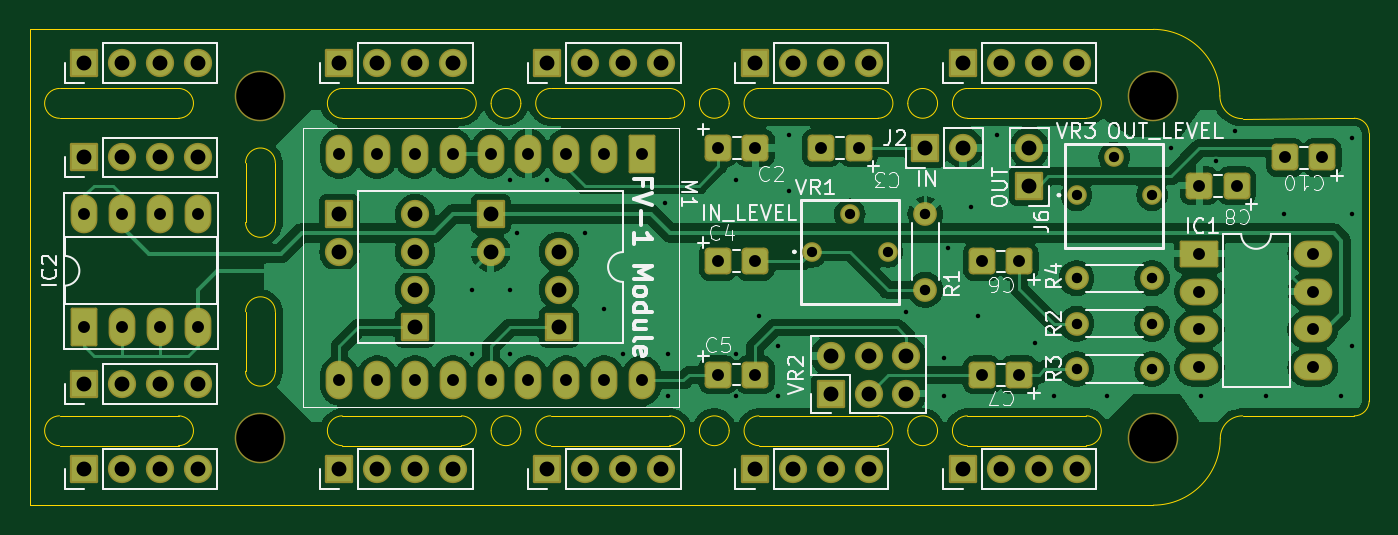
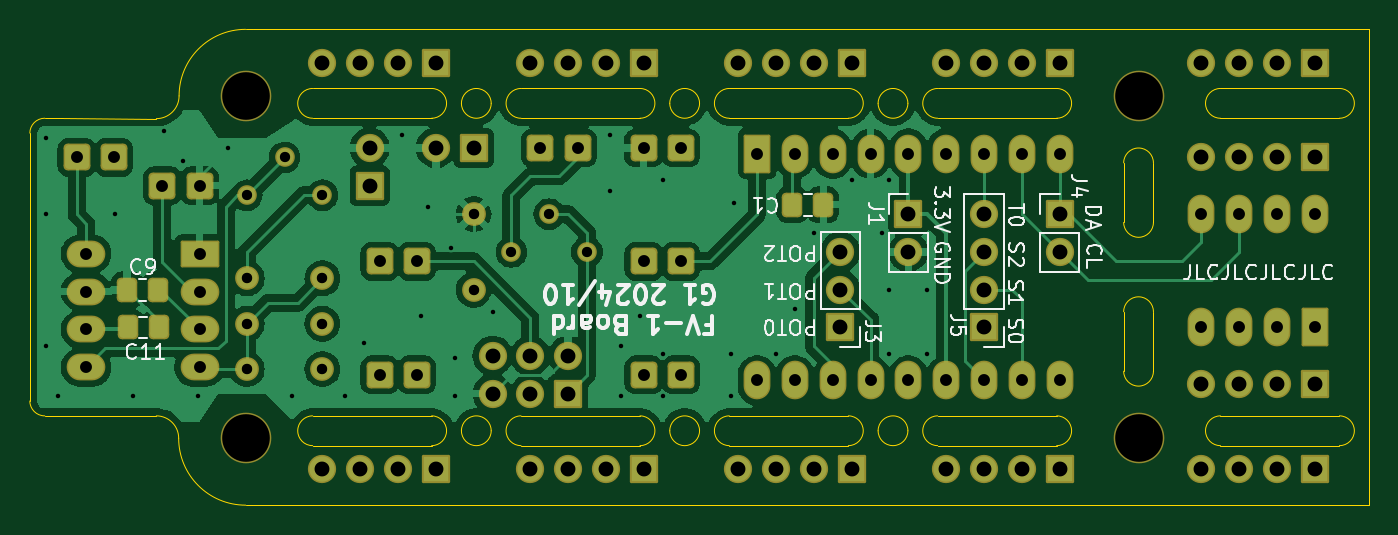
Circuit board: 11 layer files. Board 90.0 x 32.0 mm.
- bottom_copper: 20240922_FV-1-B_Cu.gbl (100337 bytes)
- bottom_mask: 20240922_FV-1-B_Mask.gbs (6215 bytes)
- paste: 20240922_FV-1-B_Paste.gbp (1407 bytes)
- bottom_silk: 20240922_FV-1-B_Silkscreen.gbo (43876 bytes)
- outline: 20240922_FV-1-Edge_Cuts.gm1 (5420 bytes)
- top_copper: 20240922_FV-1-F_Cu.gtl (108505 bytes)
- top_mask: 20240922_FV-1-F_Mask.gts (5845 bytes)
- paste: 20240922_FV-1-F_Paste.gtp (492 bytes)
- top_silk: 20240922_FV-1-F_Silkscreen.gto (46765 bytes)
- drill: 20240922_FV-1-NPTH.drl (387 bytes)
- drill: 20240922_FV-1-PTH.drl (3399 bytes)

=== bottom_copper: 20240922_FV-1-B_Cu.gbl (100337 bytes, source omitted) ===
=== bottom_mask: 20240922_FV-1-B_Mask.gbs ===
G04 #@! TF.GenerationSoftware,KiCad,Pcbnew,8.0.5*
G04 #@! TF.CreationDate,2024-10-16T23:13:09+09:00*
G04 #@! TF.ProjectId,20240922_FV-1,32303234-3039-4323-925f-46562d312e6b,rev?*
G04 #@! TF.SameCoordinates,Original*
G04 #@! TF.FileFunction,Soldermask,Bot*
G04 #@! TF.FilePolarity,Negative*
%FSLAX46Y46*%
G04 Gerber Fmt 4.6, Leading zero omitted, Abs format (unit mm)*
G04 Created by KiCad (PCBNEW 8.0.5) date 2024-10-16 23:13:09*
%MOMM*%
%LPD*%
G01*
G04 APERTURE LIST*
G04 Aperture macros list*
%AMRoundRect*
0 Rectangle with rounded corners*
0 $1 Rounding radius*
0 $2 $3 $4 $5 $6 $7 $8 $9 X,Y pos of 4 corners*
0 Add a 4 corners polygon primitive as box body*
4,1,4,$2,$3,$4,$5,$6,$7,$8,$9,$2,$3,0*
0 Add four circle primitives for the rounded corners*
1,1,$1+$1,$2,$3*
1,1,$1+$1,$4,$5*
1,1,$1+$1,$6,$7*
1,1,$1+$1,$8,$9*
0 Add four rect primitives between the rounded corners*
20,1,$1+$1,$2,$3,$4,$5,0*
20,1,$1+$1,$4,$5,$6,$7,0*
20,1,$1+$1,$6,$7,$8,$9,0*
20,1,$1+$1,$8,$9,$2,$3,0*%
G04 Aperture macros list end*
%ADD10C,3.400000*%
%ADD11RoundRect,0.100000X0.850000X-0.850000X0.850000X0.850000X-0.850000X0.850000X-0.850000X-0.850000X0*%
%ADD12O,1.900000X1.900000*%
%ADD13RoundRect,0.281250X0.618750X0.618750X-0.618750X0.618750X-0.618750X-0.618750X0.618750X-0.618750X0*%
%ADD14RoundRect,0.100000X-1.200000X-0.800000X1.200000X-0.800000X1.200000X0.800000X-1.200000X0.800000X0*%
%ADD15O,2.600000X1.800000*%
%ADD16RoundRect,0.281250X-0.618750X-0.618750X0.618750X-0.618750X0.618750X0.618750X-0.618750X0.618750X0*%
%ADD17C,1.600000*%
%ADD18O,1.600000X1.600000*%
%ADD19C,1.320000*%
%ADD20RoundRect,0.100000X0.850000X0.850000X-0.850000X0.850000X-0.850000X-0.850000X0.850000X-0.850000X0*%
%ADD21RoundRect,0.100000X0.800000X-1.200000X0.800000X1.200000X-0.800000X1.200000X-0.800000X-1.200000X0*%
%ADD22O,1.800000X2.600000*%
%ADD23RoundRect,0.100000X-0.800000X1.200000X-0.800000X-1.200000X0.800000X-1.200000X0.800000X1.200000X0*%
%ADD24RoundRect,0.100000X-0.850000X-0.850000X0.850000X-0.850000X0.850000X0.850000X-0.850000X0.850000X0*%
%ADD25RoundRect,0.292553X0.394947X0.532447X-0.394947X0.532447X-0.394947X-0.532447X0.394947X-0.532447X0*%
%ADD26RoundRect,0.292553X-0.394947X-0.532447X0.394947X-0.532447X0.394947X0.532447X-0.394947X0.532447X0*%
G04 APERTURE END LIST*
D10*
X185500000Y-106500000D03*
D11*
X113665000Y-87630000D03*
D12*
X116205000Y-87630000D03*
X118745000Y-87630000D03*
X121285000Y-87630000D03*
D10*
X125500000Y-83500000D03*
D13*
X176490000Y-94615000D03*
X173990000Y-94615000D03*
D14*
X188595000Y-94107000D03*
D15*
X188595000Y-96647000D03*
X188595000Y-99187000D03*
X188595000Y-101727000D03*
X196215000Y-101727000D03*
X196215000Y-99187000D03*
X196215000Y-96647000D03*
X196215000Y-94107000D03*
D16*
X156257200Y-86995000D03*
X158757200Y-86995000D03*
D17*
X180340000Y-101854000D03*
D18*
X185420000Y-101854000D03*
D11*
X130810000Y-81280000D03*
D12*
X133350000Y-81280000D03*
X135890000Y-81280000D03*
X138430000Y-81280000D03*
D11*
X172720000Y-81280000D03*
D12*
X175260000Y-81280000D03*
X177800000Y-81280000D03*
X180340000Y-81280000D03*
D16*
X156250000Y-94615000D03*
X158750000Y-94615000D03*
D11*
X144780000Y-108585000D03*
D12*
X147320000Y-108585000D03*
X149860000Y-108585000D03*
X152400000Y-108585000D03*
D11*
X113665000Y-81280000D03*
D12*
X116205000Y-81280000D03*
X118745000Y-81280000D03*
X121285000Y-81280000D03*
D11*
X158750000Y-108585000D03*
D12*
X161290000Y-108585000D03*
X163830000Y-108585000D03*
X166370000Y-108585000D03*
D17*
X180340000Y-98806000D03*
D18*
X185420000Y-98806000D03*
D13*
X165695000Y-86995000D03*
X163195000Y-86995000D03*
X176490000Y-102235000D03*
X173990000Y-102235000D03*
X196850000Y-87630000D03*
X194350000Y-87630000D03*
D11*
X170180000Y-86995000D03*
D12*
X172720000Y-86995000D03*
D11*
X172720000Y-108585000D03*
D12*
X175260000Y-108585000D03*
X177800000Y-108585000D03*
X180340000Y-108585000D03*
D19*
X162560000Y-93980000D03*
X165100000Y-91440000D03*
X167640000Y-93980000D03*
D11*
X113665000Y-102870000D03*
D12*
X116205000Y-102870000D03*
X118745000Y-102870000D03*
X121285000Y-102870000D03*
D10*
X125500000Y-106500000D03*
D11*
X144780000Y-81280000D03*
D12*
X147320000Y-81280000D03*
X149860000Y-81280000D03*
X152400000Y-81280000D03*
D20*
X177165000Y-89535000D03*
D12*
X177165000Y-86995000D03*
D17*
X170180000Y-91440000D03*
D18*
X170180000Y-96520000D03*
D17*
X180340000Y-95758000D03*
D18*
X185420000Y-95758000D03*
D16*
X156250000Y-102235000D03*
X158750000Y-102235000D03*
D11*
X158750000Y-81280000D03*
D12*
X161290000Y-81280000D03*
X163830000Y-81280000D03*
X166370000Y-81280000D03*
D19*
X180340000Y-90170000D03*
X182880000Y-87630000D03*
X185420000Y-90170000D03*
D10*
X185500000Y-83500000D03*
D11*
X130810000Y-108585000D03*
D12*
X133350000Y-108585000D03*
X135890000Y-108585000D03*
X138430000Y-108585000D03*
D21*
X113665000Y-99060000D03*
D22*
X116205000Y-99060000D03*
X118745000Y-99060000D03*
X121285000Y-99060000D03*
X121285000Y-91440000D03*
X118745000Y-91440000D03*
X116205000Y-91440000D03*
X113665000Y-91440000D03*
D13*
X191095000Y-89535000D03*
X188595000Y-89535000D03*
D23*
X151130000Y-87376000D03*
D22*
X148590000Y-87376000D03*
X146050000Y-87376000D03*
X143510000Y-87376000D03*
X140970000Y-87376000D03*
X138430000Y-87376000D03*
X135890000Y-87376000D03*
X133350000Y-87376000D03*
X130810000Y-87376000D03*
X130810000Y-102616000D03*
X133350000Y-102616000D03*
X135890000Y-102616000D03*
X138430000Y-102616000D03*
X140970000Y-102616000D03*
X143510000Y-102616000D03*
X146050000Y-102616000D03*
X148590000Y-102616000D03*
X151130000Y-102616000D03*
D11*
X163830000Y-103505000D03*
D12*
X163830000Y-100965000D03*
X166370000Y-103505000D03*
X166370000Y-100965000D03*
X168910000Y-103505000D03*
X168910000Y-100965000D03*
D11*
X113665000Y-108585000D03*
D12*
X116205000Y-108585000D03*
X118745000Y-108585000D03*
X121285000Y-108585000D03*
D24*
X145542000Y-99060000D03*
D12*
X145542000Y-96520000D03*
X145542000Y-93980000D03*
D25*
X193421000Y-99060000D03*
X191346000Y-99060000D03*
X148760000Y-90805000D03*
X146685000Y-90805000D03*
D20*
X130810000Y-91440000D03*
D12*
X130810000Y-93980000D03*
D24*
X135890000Y-99060000D03*
D12*
X135890000Y-96520000D03*
X135890000Y-93980000D03*
X135890000Y-91440000D03*
D26*
X191389000Y-96520000D03*
X193464000Y-96520000D03*
D20*
X140970000Y-91440000D03*
D12*
X140970000Y-93980000D03*
M02*

=== paste: 20240922_FV-1-B_Paste.gbp (1407 bytes, source withheld) ===
=== bottom_silk: 20240922_FV-1-B_Silkscreen.gbo (43876 bytes, source omitted) ===
=== outline: 20240922_FV-1-Edge_Cuts.gm1 ===
G04 #@! TF.GenerationSoftware,KiCad,Pcbnew,8.0.5*
G04 #@! TF.CreationDate,2024-10-16T23:13:09+09:00*
G04 #@! TF.ProjectId,20240922_FV-1,32303234-3039-4323-925f-46562d312e6b,rev?*
G04 #@! TF.SameCoordinates,Original*
G04 #@! TF.FileFunction,Profile,NP*
%FSLAX46Y46*%
G04 Gerber Fmt 4.6, Leading zero omitted, Abs format (unit mm)*
G04 Created by KiCad (PCBNEW 8.0.5) date 2024-10-16 23:13:09*
%MOMM*%
%LPD*%
G01*
G04 APERTURE LIST*
G04 #@! TA.AperFunction,Profile*
%ADD10C,0.050000*%
G04 #@! TD*
G04 APERTURE END LIST*
D10*
X159000000Y-107000000D02*
X167000000Y-107000000D01*
X157000000Y-106000000D02*
G75*
G02*
X155000000Y-106000000I-1000000J0D01*
G01*
X155000000Y-106000000D02*
G75*
G02*
X157000000Y-106000000I1000000J0D01*
G01*
X120000000Y-83000000D02*
X112000000Y-83000000D01*
X173000000Y-107000000D02*
G75*
G02*
X173000000Y-105000000I0J1000000D01*
G01*
X173000000Y-107000000D02*
X181000000Y-107000000D01*
X200000000Y-104000000D02*
X200000000Y-86000000D01*
X126500000Y-102000000D02*
X126500000Y-98000000D01*
X181000000Y-83000000D02*
G75*
G02*
X181000000Y-85000000I0J-1000000D01*
G01*
X181000000Y-83000000D02*
X173000000Y-83000000D01*
X112000000Y-85000000D02*
G75*
G02*
X112000000Y-83000000I0J1000000D01*
G01*
X185500000Y-79027523D02*
X185000000Y-79000000D01*
X120000000Y-105000000D02*
X112000000Y-105000000D01*
X124500000Y-88000000D02*
X124500000Y-92000000D01*
X112000000Y-107000000D02*
X120000000Y-107000000D01*
X167000000Y-83000000D02*
X159000000Y-83000000D01*
X110000000Y-111000000D02*
X185000000Y-111000000D01*
X190000000Y-106500000D02*
G75*
G02*
X185500000Y-111000000I-4500000J0D01*
G01*
X199000000Y-85000000D02*
G75*
G02*
X200000000Y-86000000I0J-1000000D01*
G01*
X153000000Y-105000000D02*
G75*
G02*
X153000000Y-107000000I0J-1000000D01*
G01*
X159000000Y-107000000D02*
G75*
G02*
X159000000Y-105000000I0J1000000D01*
G01*
X191500000Y-105000000D02*
X199000000Y-105000000D01*
X185500000Y-111000000D02*
X185000000Y-111000000D01*
X120000000Y-83000000D02*
G75*
G02*
X120000000Y-85000000I0J-1000000D01*
G01*
X131000000Y-107000000D02*
G75*
G02*
X131000000Y-105000000I0J1000000D01*
G01*
X124500000Y-98000000D02*
X124500000Y-102000000D01*
X181000000Y-105000000D02*
G75*
G02*
X181000000Y-107000000I0J-1000000D01*
G01*
X153000000Y-105000000D02*
X145000000Y-105000000D01*
X145000000Y-107000000D02*
X153000000Y-107000000D01*
X139000000Y-83000000D02*
G75*
G02*
X139000000Y-85000000I0J-1000000D01*
G01*
X120000000Y-105000000D02*
G75*
G02*
X120000000Y-107000000I0J-1000000D01*
G01*
X112000000Y-107000000D02*
G75*
G02*
X112000000Y-105000000I0J1000000D01*
G01*
X198000000Y-85000000D02*
X199000000Y-85000000D01*
X143000000Y-84000000D02*
G75*
G02*
X141000000Y-84000000I-1000000J0D01*
G01*
X141000000Y-84000000D02*
G75*
G02*
X143000000Y-84000000I1000000J0D01*
G01*
X139000000Y-83000000D02*
X131000000Y-83000000D01*
X145000000Y-85000000D02*
G75*
G02*
X145000000Y-83000000I0J1000000D01*
G01*
X190000000Y-106500000D02*
G75*
G02*
X191500000Y-105000000I1500000J0D01*
G01*
X139000000Y-105000000D02*
X131000000Y-105000000D01*
X145000000Y-85000000D02*
X153000000Y-85000000D01*
X124500000Y-98000000D02*
G75*
G02*
X126500000Y-98000000I1000000J0D01*
G01*
X181000000Y-105000000D02*
X173000000Y-105000000D01*
X131000000Y-85000000D02*
G75*
G02*
X131000000Y-83000000I0J1000000D01*
G01*
X159000000Y-85000000D02*
G75*
G02*
X159000000Y-83000000I0J1000000D01*
G01*
X153000000Y-83000000D02*
X145000000Y-83000000D01*
X167000000Y-83000000D02*
G75*
G02*
X167000000Y-85000000I0J-1000000D01*
G01*
X167000000Y-105000000D02*
X159000000Y-105000000D01*
X173000000Y-85000000D02*
G75*
G02*
X173000000Y-83000000I0J1000000D01*
G01*
X143000000Y-106000000D02*
G75*
G02*
X141000000Y-106000000I-1000000J0D01*
G01*
X141000000Y-106000000D02*
G75*
G02*
X143000000Y-106000000I1000000J0D01*
G01*
X112000000Y-85000000D02*
X120000000Y-85000000D01*
X126500000Y-92000000D02*
G75*
G02*
X124500000Y-92000000I-1000000J0D01*
G01*
X153000000Y-83000000D02*
G75*
G02*
X153000000Y-85000000I0J-1000000D01*
G01*
X185500000Y-79027523D02*
G75*
G02*
X189972477Y-83500000I0J-4472477D01*
G01*
X198000000Y-85000000D02*
X191500000Y-85027523D01*
X167000000Y-105000000D02*
G75*
G02*
X167000000Y-107000000I0J-1000000D01*
G01*
X185000000Y-79000000D02*
X110000000Y-79000000D01*
X200000000Y-104000000D02*
G75*
G02*
X199000000Y-105000000I-1000000J0D01*
G01*
X159000000Y-85000000D02*
X167000000Y-85000000D01*
X124500000Y-88000000D02*
G75*
G02*
X126500000Y-88000000I1000000J0D01*
G01*
X145000000Y-107000000D02*
G75*
G02*
X145000000Y-105000000I0J1000000D01*
G01*
X157000000Y-84000000D02*
G75*
G02*
X155000000Y-84000000I-1000000J0D01*
G01*
X155000000Y-84000000D02*
G75*
G02*
X157000000Y-84000000I1000000J0D01*
G01*
X126500000Y-102000000D02*
G75*
G02*
X124500000Y-102000000I-1000000J0D01*
G01*
X191500000Y-85027523D02*
G75*
G02*
X189972477Y-83500000I0J1527523D01*
G01*
X110000000Y-79000000D02*
X110000000Y-111000000D01*
X171000000Y-84000000D02*
G75*
G02*
X169000000Y-84000000I-1000000J0D01*
G01*
X169000000Y-84000000D02*
G75*
G02*
X171000000Y-84000000I1000000J0D01*
G01*
X139000000Y-105000000D02*
G75*
G02*
X139000000Y-107000000I0J-1000000D01*
G01*
X131000000Y-107000000D02*
X139000000Y-107000000D01*
X173000000Y-85000000D02*
X181000000Y-85000000D01*
X126500000Y-92000000D02*
X126500000Y-88000000D01*
X171000000Y-106000000D02*
G75*
G02*
X169000000Y-106000000I-1000000J0D01*
G01*
X169000000Y-106000000D02*
G75*
G02*
X171000000Y-106000000I1000000J0D01*
G01*
X131000000Y-85000000D02*
X139000000Y-85000000D01*
M02*

=== top_copper: 20240922_FV-1-F_Cu.gtl (108505 bytes, source omitted) ===
=== top_mask: 20240922_FV-1-F_Mask.gts ===
G04 #@! TF.GenerationSoftware,KiCad,Pcbnew,8.0.5*
G04 #@! TF.CreationDate,2024-10-16T23:13:09+09:00*
G04 #@! TF.ProjectId,20240922_FV-1,32303234-3039-4323-925f-46562d312e6b,rev?*
G04 #@! TF.SameCoordinates,Original*
G04 #@! TF.FileFunction,Soldermask,Top*
G04 #@! TF.FilePolarity,Negative*
%FSLAX46Y46*%
G04 Gerber Fmt 4.6, Leading zero omitted, Abs format (unit mm)*
G04 Created by KiCad (PCBNEW 8.0.5) date 2024-10-16 23:13:09*
%MOMM*%
%LPD*%
G01*
G04 APERTURE LIST*
G04 Aperture macros list*
%AMRoundRect*
0 Rectangle with rounded corners*
0 $1 Rounding radius*
0 $2 $3 $4 $5 $6 $7 $8 $9 X,Y pos of 4 corners*
0 Add a 4 corners polygon primitive as box body*
4,1,4,$2,$3,$4,$5,$6,$7,$8,$9,$2,$3,0*
0 Add four circle primitives for the rounded corners*
1,1,$1+$1,$2,$3*
1,1,$1+$1,$4,$5*
1,1,$1+$1,$6,$7*
1,1,$1+$1,$8,$9*
0 Add four rect primitives between the rounded corners*
20,1,$1+$1,$2,$3,$4,$5,0*
20,1,$1+$1,$4,$5,$6,$7,0*
20,1,$1+$1,$6,$7,$8,$9,0*
20,1,$1+$1,$8,$9,$2,$3,0*%
G04 Aperture macros list end*
%ADD10C,3.400000*%
%ADD11RoundRect,0.100000X0.850000X-0.850000X0.850000X0.850000X-0.850000X0.850000X-0.850000X-0.850000X0*%
%ADD12O,1.900000X1.900000*%
%ADD13RoundRect,0.281250X0.618750X0.618750X-0.618750X0.618750X-0.618750X-0.618750X0.618750X-0.618750X0*%
%ADD14RoundRect,0.100000X-1.200000X-0.800000X1.200000X-0.800000X1.200000X0.800000X-1.200000X0.800000X0*%
%ADD15O,2.600000X1.800000*%
%ADD16RoundRect,0.281250X-0.618750X-0.618750X0.618750X-0.618750X0.618750X0.618750X-0.618750X0.618750X0*%
%ADD17C,1.600000*%
%ADD18O,1.600000X1.600000*%
%ADD19C,1.320000*%
%ADD20RoundRect,0.100000X0.850000X0.850000X-0.850000X0.850000X-0.850000X-0.850000X0.850000X-0.850000X0*%
%ADD21RoundRect,0.100000X0.800000X-1.200000X0.800000X1.200000X-0.800000X1.200000X-0.800000X-1.200000X0*%
%ADD22O,1.800000X2.600000*%
%ADD23RoundRect,0.100000X-0.800000X1.200000X-0.800000X-1.200000X0.800000X-1.200000X0.800000X1.200000X0*%
%ADD24RoundRect,0.100000X-0.850000X-0.850000X0.850000X-0.850000X0.850000X0.850000X-0.850000X0.850000X0*%
G04 APERTURE END LIST*
D10*
X185500000Y-106500000D03*
D11*
X113665000Y-87630000D03*
D12*
X116205000Y-87630000D03*
X118745000Y-87630000D03*
X121285000Y-87630000D03*
D10*
X125500000Y-83500000D03*
D13*
X176490000Y-94615000D03*
X173990000Y-94615000D03*
D14*
X188595000Y-94107000D03*
D15*
X188595000Y-96647000D03*
X188595000Y-99187000D03*
X188595000Y-101727000D03*
X196215000Y-101727000D03*
X196215000Y-99187000D03*
X196215000Y-96647000D03*
X196215000Y-94107000D03*
D16*
X156257200Y-86995000D03*
X158757200Y-86995000D03*
D17*
X180340000Y-101854000D03*
D18*
X185420000Y-101854000D03*
D11*
X130810000Y-81280000D03*
D12*
X133350000Y-81280000D03*
X135890000Y-81280000D03*
X138430000Y-81280000D03*
D11*
X172720000Y-81280000D03*
D12*
X175260000Y-81280000D03*
X177800000Y-81280000D03*
X180340000Y-81280000D03*
D16*
X156250000Y-94615000D03*
X158750000Y-94615000D03*
D11*
X144780000Y-108585000D03*
D12*
X147320000Y-108585000D03*
X149860000Y-108585000D03*
X152400000Y-108585000D03*
D11*
X113665000Y-81280000D03*
D12*
X116205000Y-81280000D03*
X118745000Y-81280000D03*
X121285000Y-81280000D03*
D11*
X158750000Y-108585000D03*
D12*
X161290000Y-108585000D03*
X163830000Y-108585000D03*
X166370000Y-108585000D03*
D17*
X180340000Y-98806000D03*
D18*
X185420000Y-98806000D03*
D13*
X165695000Y-86995000D03*
X163195000Y-86995000D03*
X176490000Y-102235000D03*
X173990000Y-102235000D03*
X196850000Y-87630000D03*
X194350000Y-87630000D03*
D11*
X170180000Y-86995000D03*
D12*
X172720000Y-86995000D03*
D11*
X172720000Y-108585000D03*
D12*
X175260000Y-108585000D03*
X177800000Y-108585000D03*
X180340000Y-108585000D03*
D19*
X162560000Y-93980000D03*
X165100000Y-91440000D03*
X167640000Y-93980000D03*
D11*
X113665000Y-102870000D03*
D12*
X116205000Y-102870000D03*
X118745000Y-102870000D03*
X121285000Y-102870000D03*
D10*
X125500000Y-106500000D03*
D11*
X144780000Y-81280000D03*
D12*
X147320000Y-81280000D03*
X149860000Y-81280000D03*
X152400000Y-81280000D03*
D20*
X177165000Y-89535000D03*
D12*
X177165000Y-86995000D03*
D17*
X170180000Y-91440000D03*
D18*
X170180000Y-96520000D03*
D17*
X180340000Y-95758000D03*
D18*
X185420000Y-95758000D03*
D16*
X156250000Y-102235000D03*
X158750000Y-102235000D03*
D11*
X158750000Y-81280000D03*
D12*
X161290000Y-81280000D03*
X163830000Y-81280000D03*
X166370000Y-81280000D03*
D19*
X180340000Y-90170000D03*
X182880000Y-87630000D03*
X185420000Y-90170000D03*
D10*
X185500000Y-83500000D03*
D11*
X130810000Y-108585000D03*
D12*
X133350000Y-108585000D03*
X135890000Y-108585000D03*
X138430000Y-108585000D03*
D21*
X113665000Y-99060000D03*
D22*
X116205000Y-99060000D03*
X118745000Y-99060000D03*
X121285000Y-99060000D03*
X121285000Y-91440000D03*
X118745000Y-91440000D03*
X116205000Y-91440000D03*
X113665000Y-91440000D03*
D13*
X191095000Y-89535000D03*
X188595000Y-89535000D03*
D23*
X151130000Y-87376000D03*
D22*
X148590000Y-87376000D03*
X146050000Y-87376000D03*
X143510000Y-87376000D03*
X140970000Y-87376000D03*
X138430000Y-87376000D03*
X135890000Y-87376000D03*
X133350000Y-87376000D03*
X130810000Y-87376000D03*
X130810000Y-102616000D03*
X133350000Y-102616000D03*
X135890000Y-102616000D03*
X138430000Y-102616000D03*
X140970000Y-102616000D03*
X143510000Y-102616000D03*
X146050000Y-102616000D03*
X148590000Y-102616000D03*
X151130000Y-102616000D03*
D11*
X163830000Y-103505000D03*
D12*
X163830000Y-100965000D03*
X166370000Y-103505000D03*
X166370000Y-100965000D03*
X168910000Y-103505000D03*
X168910000Y-100965000D03*
D11*
X113665000Y-108585000D03*
D12*
X116205000Y-108585000D03*
X118745000Y-108585000D03*
X121285000Y-108585000D03*
D24*
X145542000Y-99060000D03*
D12*
X145542000Y-96520000D03*
X145542000Y-93980000D03*
D20*
X130810000Y-91440000D03*
D12*
X130810000Y-93980000D03*
D24*
X135890000Y-99060000D03*
D12*
X135890000Y-96520000D03*
X135890000Y-93980000D03*
X135890000Y-91440000D03*
D20*
X140970000Y-91440000D03*
D12*
X140970000Y-93980000D03*
M02*

=== paste: 20240922_FV-1-F_Paste.gtp ===
G04 #@! TF.GenerationSoftware,KiCad,Pcbnew,8.0.5*
G04 #@! TF.CreationDate,2024-10-16T23:13:09+09:00*
G04 #@! TF.ProjectId,20240922_FV-1,32303234-3039-4323-925f-46562d312e6b,rev?*
G04 #@! TF.SameCoordinates,Original*
G04 #@! TF.FileFunction,Paste,Top*
G04 #@! TF.FilePolarity,Positive*
%FSLAX46Y46*%
G04 Gerber Fmt 4.6, Leading zero omitted, Abs format (unit mm)*
G04 Created by KiCad (PCBNEW 8.0.5) date 2024-10-16 23:13:09*
%MOMM*%
%LPD*%
G01*
G04 APERTURE LIST*
G04 APERTURE END LIST*
M02*

=== top_silk: 20240922_FV-1-F_Silkscreen.gto (46765 bytes, source omitted) ===
=== drill: 20240922_FV-1-NPTH.drl ===
M48
; DRILL file {KiCad 8.0.5} date 2024-10-16T23:13:16+0900
; FORMAT={-:-/ absolute / metric / decimal}
; #@! TF.CreationDate,2024-10-16T23:13:16+09:00
; #@! TF.GenerationSoftware,Kicad,Pcbnew,8.0.5
; #@! TF.FileFunction,NonPlated,1,2,NPTH
FMAT,2
METRIC
; #@! TA.AperFunction,NonPlated,NPTH,ComponentDrill
T1C3.200
%
G90
G05
T1
X125.5Y-83.5
X125.5Y-106.5
X185.5Y-83.5
X185.5Y-106.5
M30

=== drill: 20240922_FV-1-PTH.drl ===
M48
; DRILL file {KiCad 8.0.5} date 2024-10-16T23:13:16+0900
; FORMAT={-:-/ absolute / metric / decimal}
; #@! TF.CreationDate,2024-10-16T23:13:16+09:00
; #@! TF.GenerationSoftware,Kicad,Pcbnew,8.0.5
; #@! TF.FileFunction,Plated,1,2,PTH
FMAT,2
METRIC
; #@! TA.AperFunction,Plated,PTH,ViaDrill
T1C0.300
; #@! TA.AperFunction,Plated,PTH,ComponentDrill
T2C0.690
; #@! TA.AperFunction,Plated,PTH,ComponentDrill
T3C0.700
; #@! TA.AperFunction,Plated,PTH,ComponentDrill
T4C0.800
; #@! TA.AperFunction,Plated,PTH,ComponentDrill
T5C1.000
%
G90
G05
T1
X139.7Y-96.52
X139.7Y-100.838
X142.24Y-89.154
X142.24Y-96.52
X142.24Y-100.838
X142.748Y-92.71
X144.78Y-89.154
X147.32Y-92.71
X148.59Y-97.79
X149.86Y-100.838
X152.654Y-90.678
X152.908Y-100.838
X152.908Y-103.632
X157.48Y-89.154
X157.48Y-100.838
X157.48Y-103.632
X159.004Y-98.298
X160.274Y-100.33
X160.274Y-103.632
X161.036Y-86.106
X161.036Y-89.916
X168.91Y-98.044
X171.45Y-101.092
X171.45Y-103.632
X171.704Y-93.726
X173.228Y-90.932
X173.736Y-98.298
X175.006Y-86.106
X177.546Y-100.076
X178.816Y-103.632
X182.372Y-103.632
X186.69Y-86.995
X188.722Y-103.632
X189.738Y-87.884
X191.008Y-85.852
X193.04Y-103.632
X194.31Y-91.44
X198.12Y-103.632
X198.882Y-86.36
X198.882Y-91.44
X198.882Y-100.33
T2
X162.56Y-93.98
X165.1Y-91.44
X167.64Y-93.98
X180.34Y-90.17
X182.88Y-87.63
X185.42Y-90.17
T3
X170.18Y-91.44
X170.18Y-96.52
X180.34Y-95.758
X180.34Y-98.806
X180.34Y-101.854
X185.42Y-95.758
X185.42Y-98.806
X185.42Y-101.854
T4
X113.665Y-91.44
X113.665Y-99.06
X116.205Y-91.44
X116.205Y-99.06
X118.745Y-91.44
X118.745Y-99.06
X121.285Y-91.44
X121.285Y-99.06
X130.81Y-87.376
X130.81Y-102.616
X133.35Y-87.376
X133.35Y-102.616
X135.89Y-87.376
X135.89Y-102.616
X138.43Y-87.376
X138.43Y-102.616
X140.97Y-87.376
X140.97Y-102.616
X143.51Y-87.376
X143.51Y-102.616
X146.05Y-87.376
X146.05Y-102.616
X148.59Y-87.376
X148.59Y-102.616
X151.13Y-87.376
X151.13Y-102.616
X156.25Y-94.615
X156.25Y-102.235
X156.257Y-86.995
X158.75Y-94.615
X158.75Y-102.235
X158.757Y-86.995
X163.195Y-86.995
X165.695Y-86.995
X173.99Y-94.615
X173.99Y-102.235
X176.49Y-94.615
X176.49Y-102.235
X188.595Y-89.535
X188.595Y-94.107
X188.595Y-96.647
X188.595Y-99.187
X188.595Y-101.727
X191.095Y-89.535
X194.35Y-87.63
X196.215Y-94.107
X196.215Y-96.647
X196.215Y-99.187
X196.215Y-101.727
X196.85Y-87.63
T5
X113.665Y-81.28
X113.665Y-87.63
X113.665Y-102.87
X113.665Y-108.585
X116.205Y-81.28
X116.205Y-87.63
X116.205Y-102.87
X116.205Y-108.585
X118.745Y-81.28
X118.745Y-87.63
X118.745Y-102.87
X118.745Y-108.585
X121.285Y-81.28
X121.285Y-87.63
X121.285Y-102.87
X121.285Y-108.585
X130.81Y-81.28
X130.81Y-91.44
X130.81Y-93.98
X130.81Y-108.585
X133.35Y-81.28
X133.35Y-108.585
X135.89Y-81.28
X135.89Y-91.44
X135.89Y-93.98
X135.89Y-96.52
X135.89Y-99.06
X135.89Y-108.585
X138.43Y-81.28
X138.43Y-108.585
X140.97Y-91.44
X140.97Y-93.98
X144.78Y-81.28
X144.78Y-108.585
X145.542Y-93.98
X145.542Y-96.52
X145.542Y-99.06
X147.32Y-81.28
X147.32Y-108.585
X149.86Y-81.28
X149.86Y-108.585
X152.4Y-81.28
X152.4Y-108.585
X158.75Y-81.28
X158.75Y-108.585
X161.29Y-81.28
X161.29Y-108.585
X163.83Y-81.28
X163.83Y-100.965
X163.83Y-103.505
X163.83Y-108.585
X166.37Y-81.28
X166.37Y-100.965
X166.37Y-103.505
X166.37Y-108.585
X168.91Y-100.965
X168.91Y-103.505
X170.18Y-86.995
X172.72Y-81.28
X172.72Y-86.995
X172.72Y-108.585
X175.26Y-81.28
X175.26Y-108.585
X177.165Y-86.995
X177.165Y-89.535
X177.8Y-81.28
X177.8Y-108.585
X180.34Y-81.28
X180.34Y-108.585
M30

